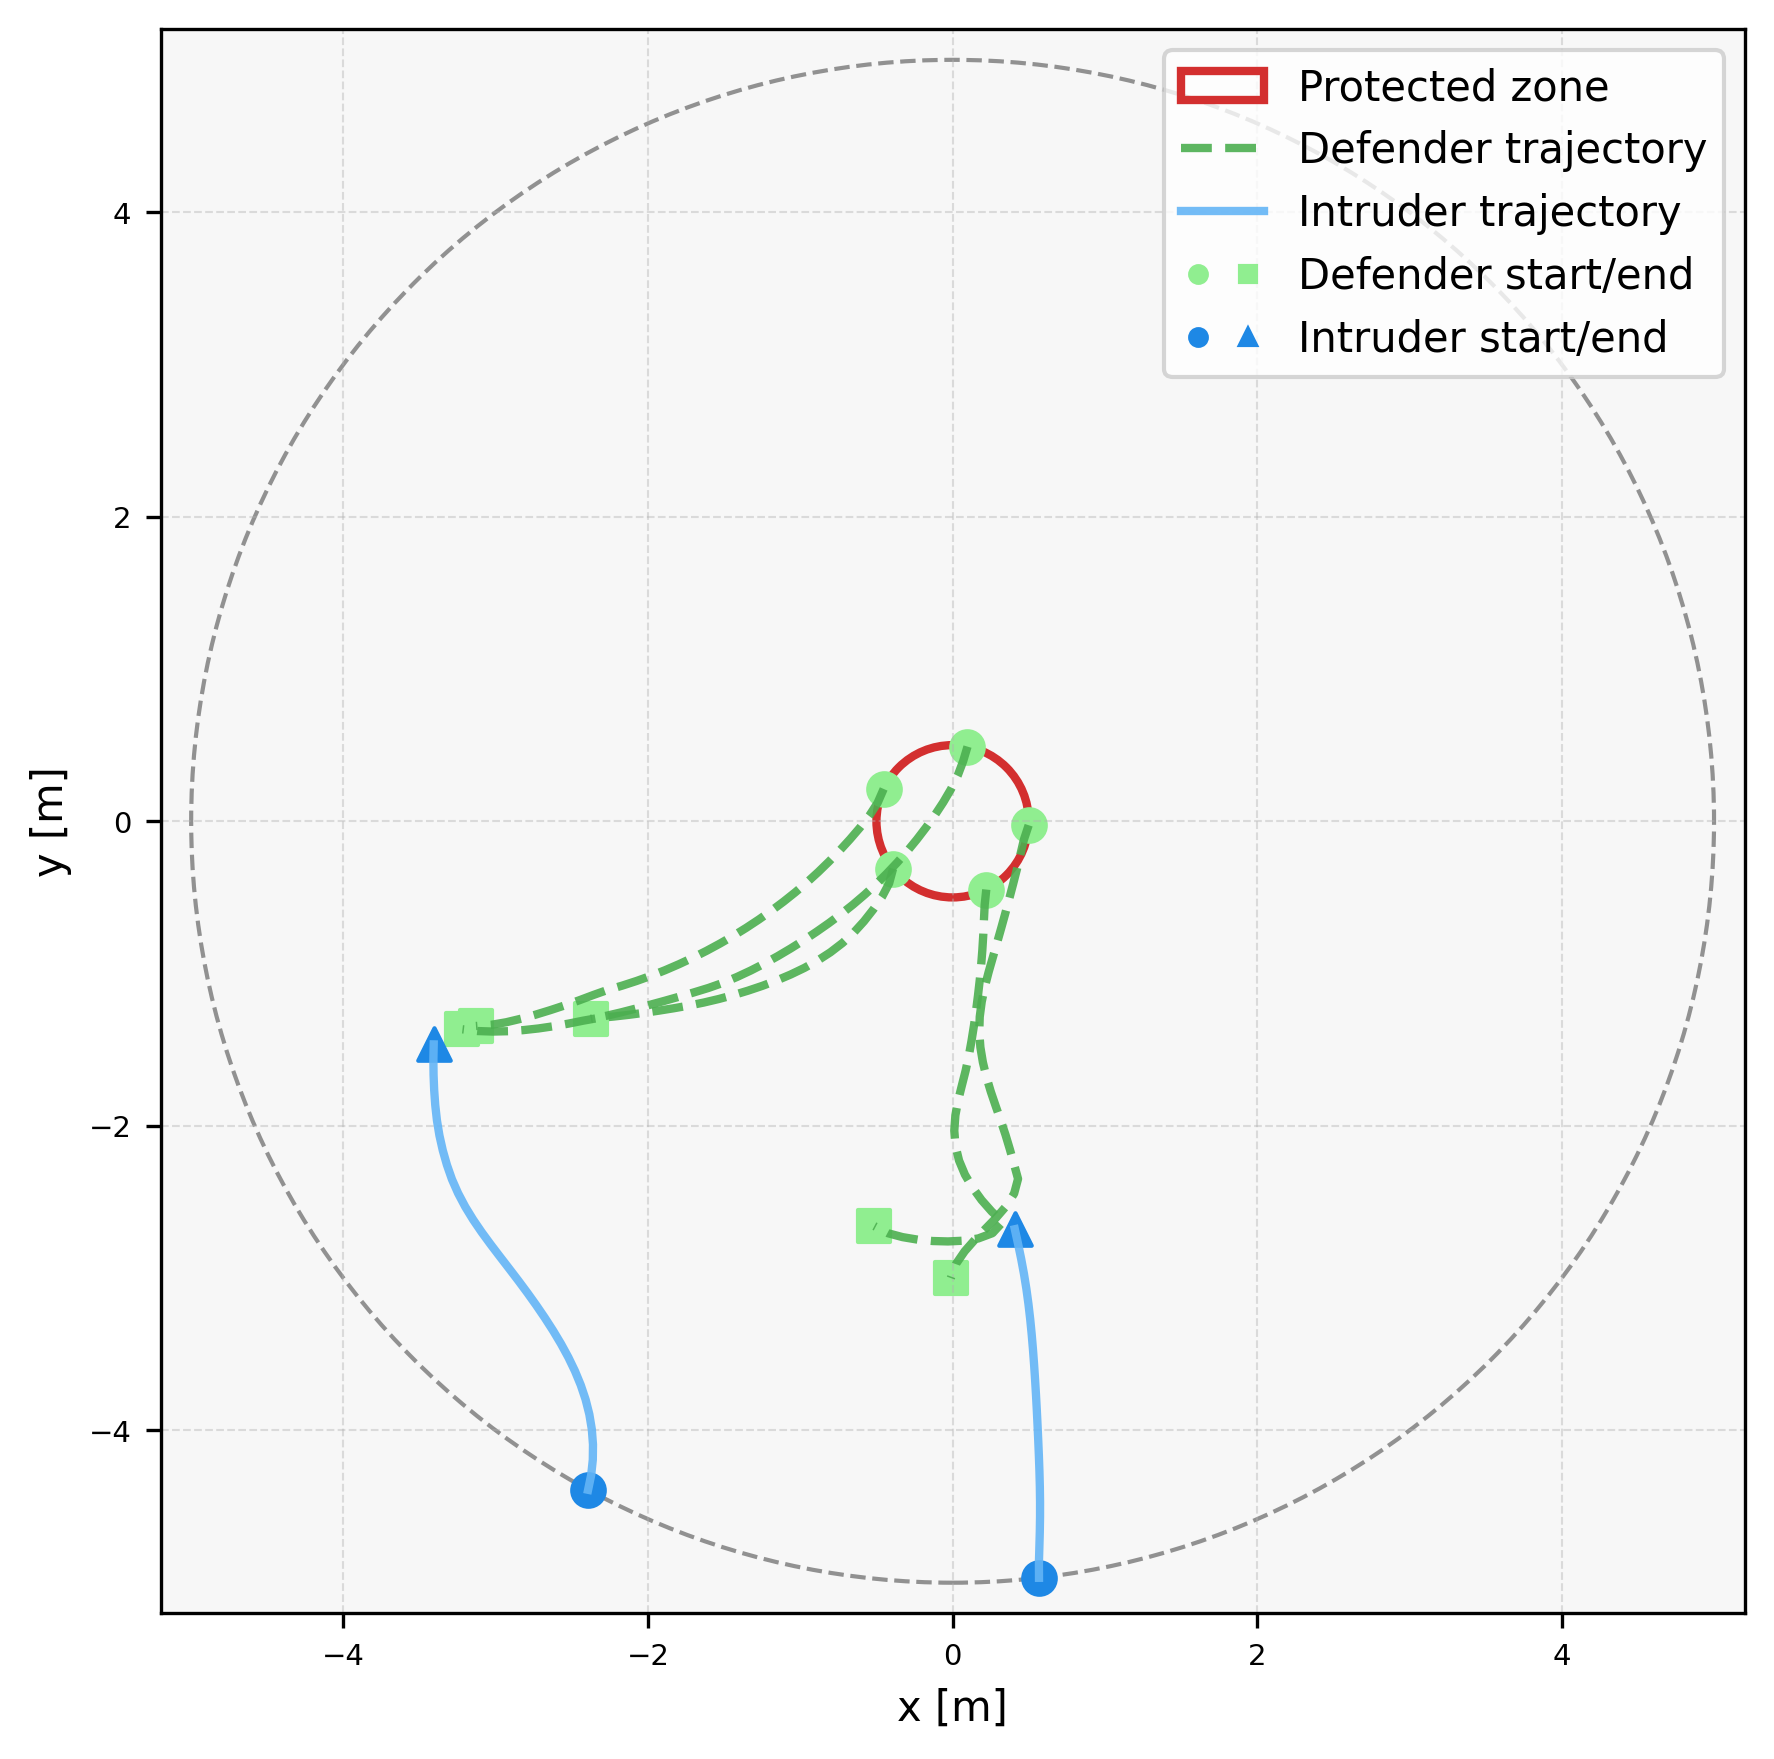

Source data for this figure (header and first rows):
episode, step, category, entity_type, entity_index, x, y, ellipse_width, ellipse_height, ellipse_angle_deg, time, captured, frame_phase, sticky_breach
2, 0, agent, defender, 0, 0.4993, -0.02583, , , , 0.0, 0, native_pre_step, 0
2, 0, agent, defender, 1, 0.09777, 0.4903, , , , 0.0, 0, native_pre_step, 0
2, 0, agent, defender, 2, -0.4527, 0.2123, , , , 0.0, 0, native_pre_step, 0
2, 0, agent, defender, 3, -0.391, -0.3116, , , , 0.0, 0, native_pre_step, 0
2, 0, agent, defender, 4, 0.2211, -0.4485, , , , 0.0, 0, native_pre_step, 0
2, 0, agent, intruder, 0, -2.393, -4.39, , , , 0.0, 0, native_pre_step, 0
2, 0, agent, intruder, 1, 0.5673, -4.968, , , , 0.0, 0, native_pre_step, 0
2, 1, agent, defender, 0, 0.4682, -0.1208, , , , 0.1, 0, native_pre_step, 0
2, 1, agent, defender, 1, 0.06924, 0.3945, , , , 0.1, 0, native_pre_step, 0
2, 1, agent, defender, 2, -0.4925, 0.1206, , , , 0.1, 0, native_pre_step, 0
2, 1, agent, defender, 3, -0.417, -0.4082, , , , 0.1, 0, native_pre_step, 0
2, 1, agent, defender, 4, 0.2107, -0.5479, , , , 0.1, 0, native_pre_step, 0
2, 1, agent, intruder, 0, -2.373, -4.292, , , , 0.1, 0, native_pre_step, 0
2, 1, agent, intruder, 1, 0.5668, -4.868, , , , 0.1, 0, native_pre_step, 0
2, 2, agent, defender, 0, 0.4452, -0.2182, , , , 0.2, 0, native_pre_step, 0
2, 2, agent, defender, 1, 0.03387, 0.301, , , , 0.2, 0, native_pre_step, 0
2, 2, agent, defender, 2, -0.547, 0.03676, , , , 0.2, 0, native_pre_step, 0
2, 2, agent, defender, 3, -0.4636, -0.4967, , , , 0.2, 0, native_pre_step, 0
2, 2, agent, defender, 4, 0.2058, -0.6478, , , , 0.2, 0, native_pre_step, 0
2, 2, agent, intruder, 0, -2.363, -4.193, , , , 0.2, 0, native_pre_step, 0
2, 2, agent, intruder, 1, 0.5697, -4.768, , , , 0.2, 0, native_pre_step, 0
2, 3, agent, defender, 0, 0.4221, -0.3155, , , , 0.3, 0, native_pre_step, 0
2, 3, agent, defender, 1, -0.01048, 0.2113, , , , 0.3, 0, native_pre_step, 0
2, 3, agent, defender, 2, -0.6085, -0.04206, , , , 0.3, 0, native_pre_step, 0
2, 3, agent, defender, 3, -0.5205, -0.5789, , , , 0.3, 0, native_pre_step, 0
2, 3, agent, defender, 4, 0.2013, -0.7477, , , , 0.3, 0, native_pre_step, 0
2, 3, agent, intruder, 0, -2.361, -4.093, , , , 0.3, 0, native_pre_step, 0
2, 3, agent, intruder, 1, 0.5725, -4.668, , , , 0.3, 0, native_pre_step, 0
2, 4, agent, defender, 0, 0.3973, -0.4123, , , , 0.4, 0, native_pre_step, 0
2, 4, agent, defender, 1, -0.0611, 0.1251, , , , 0.4, 0, native_pre_step, 0
2, 4, agent, defender, 2, -0.6736, -0.118, , , , 0.4, 0, native_pre_step, 0
2, 4, agent, defender, 3, -0.5824, -0.6574, , , , 0.4, 0, native_pre_step, 0
2, 4, agent, defender, 4, 0.1951, -0.8475, , , , 0.4, 0, native_pre_step, 0
2, 4, agent, intruder, 0, -2.369, -3.993, , , , 0.4, 0, native_pre_step, 0
2, 4, agent, intruder, 1, 0.5742, -4.568, , , , 0.4, 0, native_pre_step, 0
2, 5, agent, defender, 0, 0.3718, -0.509, , , , 0.5, 0, native_pre_step, 0
2, 5, agent, defender, 1, -0.1159, 0.04147, , , , 0.5, 0, native_pre_step, 0
2, 5, agent, defender, 2, -0.7411, -0.1918, , , , 0.5, 0, native_pre_step, 0
2, 5, agent, defender, 3, -0.6496, -0.7315, , , , 0.5, 0, native_pre_step, 0
2, 5, agent, defender, 4, 0.1872, -0.9472, , , , 0.5, 0, native_pre_step, 0
2, 5, agent, intruder, 0, -2.385, -3.894, , , , 0.5, 0, native_pre_step, 0
2, 5, agent, intruder, 1, 0.5742, -4.468, , , , 0.5, 0, native_pre_step, 0
2, 6, agent, defender, 0, 0.3457, -0.6056, , , , 0.6, 0, native_pre_step, 0
2, 6, agent, defender, 1, -0.1739, -0.03999, , , , 0.6, 0, native_pre_step, 0
2, 6, agent, defender, 2, -0.8106, -0.2636, , , , 0.6, 0, native_pre_step, 0
2, 6, agent, defender, 3, -0.723, -0.7993, , , , 0.6, 0, native_pre_step, 0
2, 6, agent, defender, 4, 0.1778, -1.047, , , , 0.6, 0, native_pre_step, 0
2, 6, agent, intruder, 0, -2.41, -3.797, , , , 0.6, 0, native_pre_step, 0
2, 6, agent, intruder, 1, 0.5728, -4.368, , , , 0.6, 0, native_pre_step, 0
2, 7, agent, defender, 0, 0.3191, -0.702, , , , 0.7, 0, native_pre_step, 0
2, 7, agent, defender, 1, -0.2347, -0.1194, , , , 0.7, 0, native_pre_step, 0
2, 7, agent, defender, 2, -0.8823, -0.3334, , , , 0.7, 0, native_pre_step, 0
2, 7, agent, defender, 3, -0.8024, -0.8602, , , , 0.7, 0, native_pre_step, 0
2, 7, agent, defender, 4, 0.1665, -1.146, , , , 0.7, 0, native_pre_step, 0
2, 7, agent, intruder, 0, -2.442, -3.702, , , , 0.7, 0, native_pre_step, 0
2, 7, agent, intruder, 1, 0.5702, -4.268, , , , 0.7, 0, native_pre_step, 0
2, 8, agent, defender, 0, 0.2918, -0.7982, , , , 0.8, 0, native_pre_step, 0
2, 8, agent, defender, 1, -0.2982, -0.1966, , , , 0.8, 0, native_pre_step, 0
2, 8, agent, defender, 2, -0.9562, -0.4008, , , , 0.8, 0, native_pre_step, 0
2, 8, agent, defender, 3, -0.8862, -0.9147, , , , 0.8, 0, native_pre_step, 0
... 178 more rows
